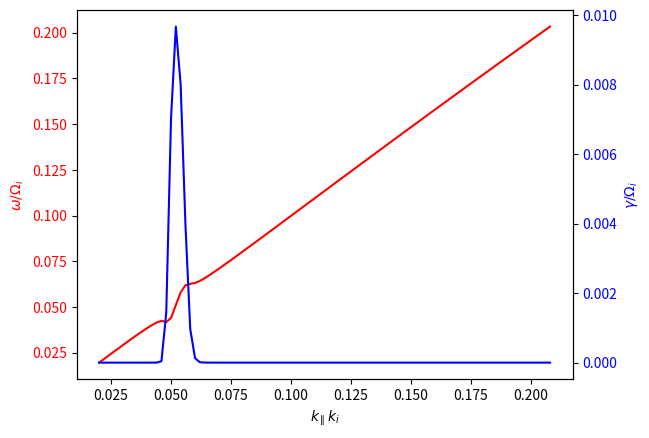

Generate this figure with matplotlib:
import numpy as np
import matplotlib.pyplot as plt
import math
from scipy import special
import scipy

# n1 is the ring-beam, no is the background protons, n2 is the electron
n1 = 0.00008
n0 = 1. - n1
n2 = 1.

m0 = 1.
m1 = 1.
m2 = -1836.
m22 = 1836

vtpar0 = math.sqrt(0.01)
# vtpar0=0.7/math.sqrt(2)
vtper0 = vtpar0
vtpar1 = math.sqrt(0.6)
# vtpar1=0.2/math.sqrt(2)
vtper1 = vtpar1
vtpar2 = math.sqrt(0.1 * 1836)
vtper2 = vtpar2

cva = 15000

theta = 0
vr0 = 0
vr1 = 20 * math.sin((theta / 360) * (2 * math.pi))
vd1 = 20 * math.cos((theta / 360) * (2 * math.pi))
vd0 = -vd1 * (n1 / n0)
vr2 = 0
vd2 = 0

bs0 = 0
bs1 = vr1 / (math.sqrt(2) * vtper1)
bs2 = 0

As0 = 1
As1 = math.exp(-bs1 ** 2) + math.sqrt(math.pi) * bs1 * math.erfc(-bs1)
As2 = 1

ymin = max(0, bs1 - 5)
ymax = bs1 + 5


def delta(x):
    if x == 0:
        return 1
    else:
        return 0


def fun1(n, b, c, y):
    return (delta(n + 1) + delta(n - 1)) * (y / 2) ** 2 * math.exp(-(y - b) * (y - b)) * (y - c)


def fun2(n, b, c, y):
    return (delta(n + 1) + delta(n - 1)) * (y / 2) * 0.5 * math.exp(-(y - b) * (y - b)) * y * (y - c)


def fun3(n, b, c, y):
    return (delta(n + 1) + delta(n - 1)) * 0.5 * 0.5 * math.exp(-(y - b) * (y - b)) * y * y * (y - c)


def Z(x):
    if abs(x) < 25:
        return 1j * math.sqrt(math.pi) * special.erfc(-1j * x) * np.exp(-x * x)
    elif x.imag > 1 / abs(x.real):
        return -1 / x * (1 + 1 / (2 * x * x) + 3 / (4 * x ** 4) + 15 / (8 * x ** 6))
    elif abs(x.imag) < 1 / abs(x.real):
        return 1j * np.sqrt(math.pi) * np.exp(-x * x) - 1 / x * (
                    1 + 1 / (2 * x * x) + 3 / (4 * x ** 4) + 15 / (8 * x ** 6))
    else:
        return 1j * 2 * np.sqrt(math.pi) * np.exp(-x * x) - 1 / x * (
                    1 + 1 / (2 * x * x) + 3 / (4 * x ** 4) + 15 / (8 * x ** 6))


def DZ(x):
    return -2 * (1 + x * Z(x))


beam_k = []
beam_r = []
beam_i = []
approxi = 0.0001
omega0 = 0.024266 + approxi * 1j
omega1 = 0.025261 + approxi * 1j
omega2 = 0.026223 + approxi * 1j

om = [omega0, omega1, omega2]

for k in np.arange(0.02, 0.21, 0.002):
    kpar = k
    kper = 0
    beam_k.append(k)

    as0 = (math.sqrt(2) * kper * vtper0) / m0
    as1 = (math.sqrt(2) * kper * vtper1) / m1
    as2 = (math.sqrt(2) * kper * vtper2) / m2

    err = 1
    delta0 = 10 ** (-9)
    while delta0 < err < 1000:
        h0 = om[1] - om[0]
        h1 = om[2] - om[1]
        fu = []

        for i in range(3):
            omega = om[i]
            D11 = (-kpar * kpar) + (omega * omega) / (cva * cva)
            D12 = 0
            D13 = (kpar * kper)
            D21 = 0
            D22 = (-kpar * kpar - kper * kper) + (omega * omega) / (cva * cva)
            D23 = 0
            D31 = kpar * kper
            D32 = 0
            D33 = (-kper * kper) + (omega * omega) / (cva * cva)

            for n in range(-1, 2):  # + is the left hand - is the right hand
                eta0 = (omega - kpar * vd0 - n * m0) / (math.sqrt(2) * kpar * vtpar0)
                eta1 = (omega - kpar * vd1 - n * m1) / (math.sqrt(2) * kpar * vtpar1)
                eta2 = (omega - kpar * vd2 - n * m2) / (math.sqrt(2) * kpar * vtpar2)

                A1 = ((ymax - ymin) / 300) * (fun1(n, bs1, bs1, ymin) + fun1(n, bs1, bs1, ymax)
                                              + 4 * sum(
                            fun1(n, bs1, bs1, ymin + (2 * j - 1) * (ymax - ymin) / 100) for j in range(1, 51))
                                              + 2 * sum(
                            fun1(n, bs1, bs1, ymin + (2 * j) * (ymax - ymin) / 100) for j in range(1, 50)))
                A0 = ((ymax - ymin) / 300) * (fun1(n, bs1, 0, ymin) + fun1(n, bs1, 0, ymax)
                                              + 4 * sum(
                            fun1(n, bs1, 0, ymin + (2 * j - 1) * (ymax - ymin) / 100) for j in range(1, 51))
                                              + 2 * sum(
                            fun1(n, bs1, 0, ymin + (2 * j) * (ymax - ymin) / 100) for j in range(1, 50)))
                B1 = ((ymax - ymin) / 300) * (fun2(n, bs1, bs1, ymin) + fun2(n, bs1, bs1, ymax)
                                              + 4 * sum(
                            fun2(n, bs1, bs1, ymin + (2 * j - 1) * (ymax - ymin) / 100) for j in range(1, 51))
                                              + 2 * sum(
                            fun2(n, bs1, bs1, ymin + (2 * j) * (ymax - ymin) / 100) for j in range(1, 50)))
                B0 = ((ymax - ymin) / 300) * (fun2(n, bs1, 0, ymin) + fun2(n, bs1, 0, ymax)
                                              + 4 * sum(
                            fun2(n, bs1, 0, ymin + (2 * j - 1) * (ymax - ymin) / 100) for j in range(1, 51))
                                              + 2 * sum(
                            fun2(n, bs1, 0, ymin + (2 * j) * (ymax - ymin) / 100) for j in range(1, 50)))
                C1 = ((ymax - ymin) / 300) * (fun3(n, bs1, bs1, ymin) + fun3(n, bs1, bs1, ymax)
                                              + 4 * sum(
                            fun3(n, bs1, bs1, ymin + (2 * j - 1) * (ymax - ymin) / 100) for j in range(1, 51))
                                              + 2 * sum(
                            fun3(n, bs1, bs1, ymin + (2 * j) * (ymax - ymin) / 100) for j in range(1, 50)))
                C0 = ((ymax - ymin) / 300) * (fun3(n, bs1, 0, ymin) + fun3(n, bs1, 0, ymax)
                                              + 4 * sum(
                            fun3(n, bs1, 0, ymin + (2 * j - 1) * (ymax - ymin) / 100) for j in range(1, 51))
                                              + 2 * sum(
                            fun3(n, bs1, 0, ymin + (2 * j) * (ymax - ymin) / 100) for j in range(1, 50)))
                A = 0.125 * (delta(n + 1) + delta(n - 1))
                B = 0.125 * (delta(n + 1) + delta(n - 1))
                C = 0.125 * (delta(n + 1) + delta(n - 1))

                sp11 = (-2 * n * n / As1) * (vtper1 * vtper1 / (vtpar1 * vtpar1) * A0 * DZ(eta1) +
                                             2 * A1 * (1 - (n * m1 / (math.sqrt(2) * kpar * vtpar1) * Z(eta1))))
                sb11 = (-2 * n * n / As0) * (vtper0 * vtper0 / (vtpar0 * vtpar0) * A * DZ(eta0) +
                                             2 * A * (1 - (n * m0 / (math.sqrt(2) * kpar * vtpar0) * Z(eta0))))
                sc11 = (-2 * n * n / As2) * (vtper2 * vtper2 / (vtpar2 * vtpar2) * A * DZ(eta2) +
                                             2 * A * (1 - (n * m2 / (math.sqrt(2) * kpar * vtpar2) * Z(eta2))))
                sp12 = ((-2 * n * 1j) / As1) * (vtper1 * vtper1 / (vtpar1 * vtpar1) * B0 * DZ(eta1) +
                                                2 * B1 * (1 - (n * m1 / (math.sqrt(2) * kpar * vtpar1) * Z(eta1))))
                sb12 = ((-2 * n * 1j) / As0) * (vtper0 * vtper0 / (vtpar0 * vtpar0) * B * DZ(eta0) +
                                                2 * B * (1 - (n * m0 / (math.sqrt(2) * kpar * vtpar0) * Z(eta0))))
                sc12 = ((-2 * n * 1j) / As2) * (vtper2 * vtper2 / (vtpar2 * vtpar2) * B * DZ(eta2) +
                                                2 * B * (1 - (n * m2 / (math.sqrt(2) * kpar * vtpar2) * Z(eta2))))
                sp22 = ((-2) / As1) * (vtper1 * vtper1 / (vtpar1 * vtpar1) * C0 * DZ(eta1) +
                                       2 * C1 * (1 - (n * m1 / (math.sqrt(2) * kpar * vtpar1) * Z(eta1))))
                sb22 = ((-2) / As0) * (vtper0 * vtper0 / (vtpar0 * vtpar0) * C * DZ(eta0) +
                                       2 * C * (1 - (n * m0 / (math.sqrt(2) * kpar * vtpar0) * Z(eta0))))
                sc22 = ((-2) / As2) * (vtper2 * vtper2 / (vtpar2 * vtpar2) * C * DZ(eta2) +
                                       2 * C * (1 - (n * m2 / (math.sqrt(2) * kpar * vtpar2) * Z(eta2))))
                sp21 = -sp12
                sb21 = -sb12
                sc21 = -sc12

                ele11 = n0 * m0 * sb11 + n1 * m1 * sp11 + n2 * m22 * sc11
                ele12 = n0 * m0 * sb12 + n1 * m1 * sp12 + n2 * m22 * sc12
                ele21 = n0 * m0 * sb21 + n1 * m1 * sp21 + n2 * m22 * sc21
                ele22 = n0 * m0 * sb22 + n2 * m2 * sp22 + n2 * m22 * sc22

                D11 += ele11
                D12 += ele12
                D21 += ele21
                D22 += ele22

            fun = -D12 * D21 + D11 * D22
            fu.append(fun)

        fu0 = fu[0]
        fu1 = fu[1]
        fu2 = fu[2]
        d0 = (fu1 - fu0) / (omega1 - omega0)
        d1 = (fu2 - fu1) / (omega2 - omega1)
        a = (d1 - d0) / (h1 + h0)
        b = a * h1 + d1
        c = fu2
        des = b + np.sqrt(b * b - 4 * a * c) if abs(b + np.sqrt(b * b - 4 * a * c)) > abs(
            b - np.sqrt(b * b - 4 * a * c)) else b - np.sqrt(b * b - 4 * a * c)
        omega3 = omega2 + ((-2 * c) / des)
        err = 1 if abs(c) > 10 ** (-7) else abs((omega3 - omega2) / omega3)

        omega0 = omega1
        omega1 = omega2
        omega2 = omega3
        om = [omega0, omega1, omega2]

    beam_r.append(omega2.real)
    beam_i.append(omega2.imag)
    print(k, '  ', omega2)

fig, ax = plt.subplots()
ax.plot(beam_k, beam_r, 'r-')
ax.set_xlabel(r'$k_\parallel k_i$')
ax.set_ylabel(r'$\omega/\Omega_i$', color='r')
ax.tick_params(axis='y', labelcolor='r')
ax2 = ax.twinx()
ax2.plot(beam_k, beam_i, 'b-')
ax2.set_ylabel(r'$\gamma/\Omega_i$', color='b')
ax2.tick_params(axis='y', labelcolor='b')
plt.show()
